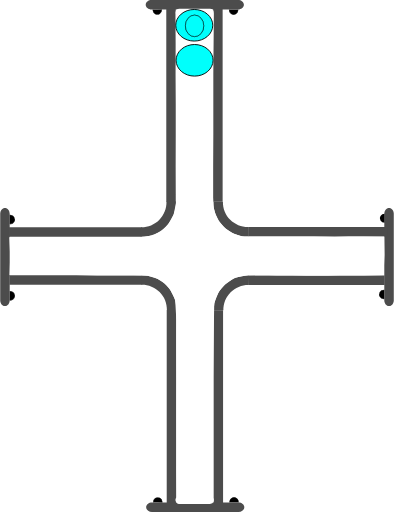
t = 0.00 s
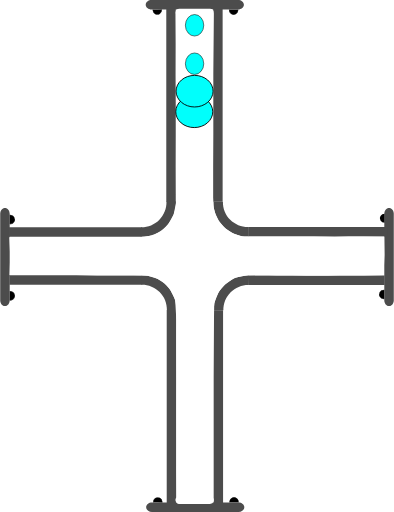
t = 0.75 s
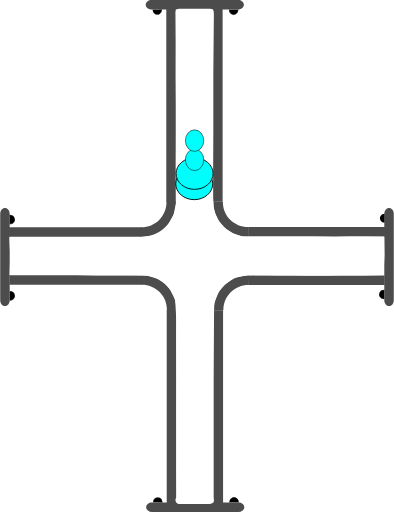
t = 1.38 s
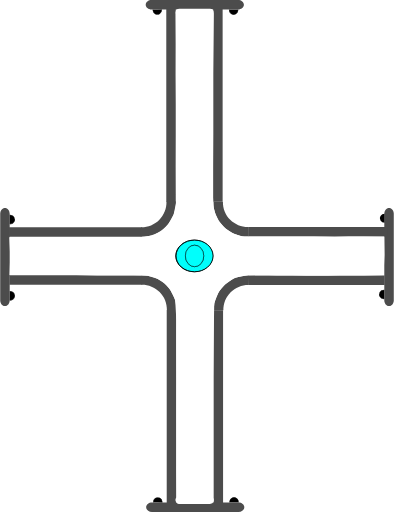
t = 2.00 s
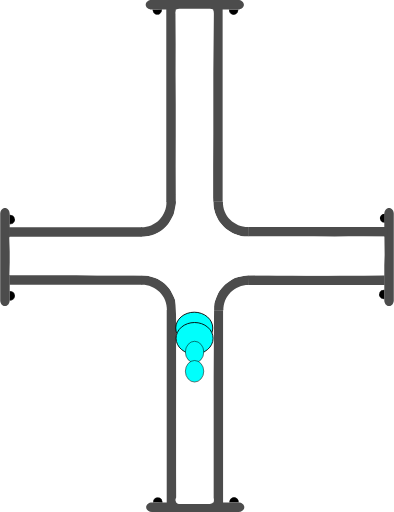
t = 2.63 s
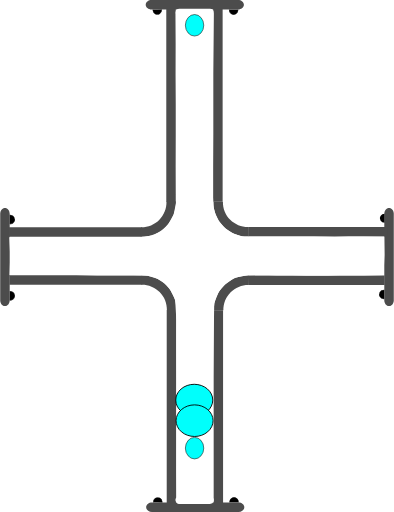
t = 3.25 s

The animated SVG that drew these frames (rendered in a browser with its animation timeline set to each time). Animation: 4 SMIL elements (animate=4); one cycle of 4.00 s, repeats indefinitely.

<?xml version="1.0" encoding="UTF-8" standalone="no"?>
<svg
   width="62.278221"
   height="81.021172"
   xml:lang="fr"
   viewBox="0 0 62.278221 81.021172"
   preserveAspectRatio="xMidYMid"
   version="1.1"
   id="svg1"
   sodipodi:docname="2d_tuyau_croix_anime_02_source.svg"
   inkscape:version="1.3 (0e150ed6c4, 2023-07-21)"
   xmlns:inkscape="http://www.inkscape.org/namespaces/inkscape"
   xmlns:sodipodi="http://sodipodi.sourceforge.net/DTD/sodipodi-0.dtd"
   xmlns="http://www.w3.org/2000/svg"
   xmlns:svg="http://www.w3.org/2000/svg"
   xmlns:rdf="http://www.w3.org/1999/02/22-rdf-syntax-ns#"
   xmlns:cc="http://creativecommons.org/ns#"
   xmlns:dc="http://purl.org/dc/elements/1.1/">
  <title
     id="title1">2d_tuyau_croix_81x62_repos</title>
  <defs
     id="defs1" />
  <sodipodi:namedview
     id="namedview1"
     pagecolor="#ffffff"
     bordercolor="#666666"
     borderopacity="1.0"
     inkscape:showpageshadow="2"
     inkscape:pageopacity="0.0"
     inkscape:pagecheckerboard="true"
     inkscape:deskcolor="#d1d1d1"
     inkscape:zoom="11.294368"
     inkscape:cx="20.718291"
     inkscape:cy="0.22134926"
     inkscape:window-width="1920"
     inkscape:window-height="1043"
     inkscape:window-x="0"
     inkscape:window-y="0"
     inkscape:window-maximized="1"
     inkscape:current-layer="svg1" />
  <!-- Intérieur du Tuyau en C8C8C8 -->
  <!-- Extérieur du Tuyau en NOIR -->
  <!-- Extérieur du Tuyau en NOIR -->
  <!-- Bulle 02 à l'Intérieur du Tuyau en VERT -->
  <!-- Petite Bulle 03 à l'Intérieur du Tuyau en ROUGE -->
  <!-- Petite Bulle 04 à l'Intérieur du Tuyau en JAUNE -->
  <!-- Bride du Tuyau et ses Boulons en GRIS -->
  <g
     id="path3"
     transform="rotate(90,-16.4,16.5)"
     style="display:inline">
    <path
       style="color:#000000;display:inline;fill:#000000;-inkscape-stroke:none;paint-order:stroke fill markers"
       d="m 2.3430357,-60.749104 a 0.71439695,0.77823663 0 0 1 -0.3581902,0.674596 0.71439695,0.77823663 0 0 1 -0.7153859,-0.0019 0.71439695,0.77823663 0 0 1 -0.35520956,-0.676463 l 0.71438866,0.0037 z"
       id="path13" />
  </g>
  <g
     id="path3-2"
     transform="rotate(90,-16.45,16.45)"
     style="display:inline">
    <path
       style="color:#000000;display:inline;fill:#000000;-inkscape-stroke:none;paint-order:stroke fill markers"
       d="m 12.958984,-60.785156 v 0.02734 c -0.0013,0.287088 0.137968,0.55203 0.367188,0.697265 0.229215,0.145244 0.514269,0.145984 0.744141,0.002 0.229867,-0.144039 0.371093,-0.40822 0.371093,-0.695312 v -0.02734 h -0.02734 -0.714844 z m 0.06641,0.05273 0.673828,0.0039 H 14.375 c -0.0099,0.257608 -0.127044,0.498504 -0.332031,0.626954 -0.213325,0.133662 -0.474767,0.132846 -0.6875,-0.002 -0.204437,-0.129532 -0.321353,-0.371234 -0.330078,-0.628906 z"
       id="path14" />
    <path
       style="color:#000000;display:inline;fill:#000000;-inkscape-stroke:none;paint-order:stroke fill markers"
       d="m 14.414348,-60.75457 a 0.71439695,0.77823663 0 0 1 -0.35819,0.674595 0.71439695,0.77823663 0 0 1 -0.715386,-0.0019 0.71439695,0.77823663 0 0 1 -0.35521,-0.676463 l 0.714389,0.0037 z"
       id="path15" />
  </g>
  <path
     id="use3"
     style="display:inline;fill:#4c4c4c;stroke-width:0.220896;stroke-linejoin:round;paint-order:stroke fill markers"
     d="m 22.467777,43.544161 v 1.499961 H 1.4692211 v -1.499961 z" />
  <path
     id="use4"
     style="display:inline;fill:#4c4c4c;stroke-width:0.172615;stroke-linejoin:round;paint-order:stroke fill markers"
     d="m 61.528219,48.438 c -0.415499,0 -0.749999,-0.413004 -0.749999,-0.926019 v -13.68596 c 0,-0.513015 0.3345,-0.926019 0.749999,-0.926019 0.415501,0 0.750001,0.413004 0.750001,0.926019 v 13.68596 c 0,0.513015 -0.3345,0.926019 -0.750001,0.926019 z" />
  <path
     id="rect1-5-2-6"
     style="display:inline;fill:#4c4c4c;stroke-width:0.266497;stroke-linejoin:round;paint-order:stroke fill markers"
     d="M 27.847609,79.61064 H 26.347648 V 49.047156 h 1.499961 z" />
  <path
     id="use2-3"
     style="display:inline;fill:#4c4c4c;stroke-width:0.266367;stroke-linejoin:round;paint-order:stroke fill markers"
     d="M 35.264961,79.61064 H 33.765 V 49.077031 h 1.499961 z" />
  <path
     style="color:#000000;display:inline;fill:#4c4c4c;-inkscape-stroke:none;paint-order:stroke fill markers"
     d="m 27.876953,49.116797 c 0.03357,-1.485353 -0.542652,-2.92001 -1.59375,-3.970703 -1.051098,-1.050694 -2.486361,-1.628228 -3.972656,-1.595703 l 0.0332,1.5 c 1.078089,-0.02359 2.116882,0.394519 2.878906,1.15625 0.762024,0.761731 1.17862,1.800659 1.154297,2.876953 z"
     id="path10" />
  <path
     id="use3-7"
     style="display:inline;fill:#4c4c4c;stroke-width:0.223568;stroke-linejoin:round;paint-order:stroke fill markers"
     d="m 39.313976,43.584818 v 1.499961 h 21.509645 v -1.499961 z" />
  <path
     style="color:#000000;display:inline;fill:#4c4c4c;-inkscape-stroke:none;paint-order:stroke fill markers"
     d="m 33.810547,49.146094 c -0.03357,-1.485353 0.542652,-2.92001 1.59375,-3.970703 1.051098,-1.050694 2.486361,-1.626275 3.972656,-1.59375 l -0.0332,1.5 c -1.078089,-0.02359 -2.116882,0.392566 -2.878906,1.154297 -0.762025,0.76173 -1.17862,1.800659 -1.154297,2.876953 z"
     id="path10-6" />
  <g
     id="path3-1"
     transform="rotate(-90,16.45,16.45)"
     style="display:inline">
    <path
       style="color:#000000;fill:#000000;-inkscape-stroke:none;paint-order:stroke fill markers"
       d="m -14.650391,1.4980469 v 0.027344 c -0.0013,0.2870886 0.137968,0.5539835 0.367188,0.6992188 0.22922,0.1452342 0.514274,0.1459931 0.74414,0.00195 0.229868,-0.1440391 0.371094,-0.4101737 0.371094,-0.6972656 v -0.027344 h -0.02734 -0.714843 z m 0.06641,0.052734 0.673828,0.00391 h 0.675781 c -0.0099,0.2576078 -0.127043,0.4985039 -0.332031,0.6269531 -0.21332,0.1336711 -0.474763,0.1328375 -0.6875,-0.00195 -0.204437,-0.1295327 -0.321353,-0.371235 -0.330078,-0.6289063 z"
       id="path20" />
    <path
       style="color:#000000;fill:#000000;-inkscape-stroke:none;paint-order:stroke fill markers"
       d="m -13.194967,1.5291173 a 0.71439695,0.77823663 0 0 1 -0.35819,0.6745953 0.71439695,0.77823663 0 0 1 -0.715386,-0.00187 0.71439695,0.77823663 0 0 1 -0.355209,-0.676463 l 0.714388,0.00374 z"
       id="path21" />
  </g>
  <g
     id="path3-2-9"
     transform="rotate(-90,16.45,16.45)"
     style="display:inline">
    <path
       style="color:#000000;fill:#000000;-inkscape-stroke:none;paint-order:stroke fill markers"
       d="m -2.578125,1.4941406 v 0.025391 c -0.00127,0.2870887 0.1379676,0.5539836 0.3671875,0.6992188 0.2292199,0.1452352 0.5123202,0.1459921 0.7421875,0.00195 0.2298673,-0.144039 0.3710938,-0.4101737 0.3710938,-0.6972656 v -0.025391 h -0.025391 -0.7148437 z m 0.066406,0.052734 0.6738282,0.00391 h 0.6738281 C -1.1744957,1.8076542 -1.2916047,2.047648 -1.4960939,2.1757847 -1.709414,2.3094548 -1.970857,2.308623 -2.183594,2.1738347 -2.3875219,2.044618 -2.5024167,1.8037939 -2.511719,1.5468746 Z"
       id="path22" />
    <path
       style="color:#000000;fill:#000000;-inkscape-stroke:none;paint-order:stroke fill markers"
       d="M -1.1236539,1.5236509 A 0.71439695,0.77823663 0 0 1 -1.4818441,2.1982462 0.71439695,0.77823663 0 0 1 -2.19723,2.1963732 0.71439695,0.77823663 0 0 1 -2.5524395,1.5199102 l 0.7143887,0.00374 z"
       id="path23" />
  </g>
  <path
     id="use4-4"
     style="display:inline;fill:#4c4c4c;stroke-width:0.172615;stroke-linejoin:round;paint-order:stroke fill markers"
     d="M 0.74999995,32.9 C 1.1655,32.9 1.5000001,33.313005 1.5000001,33.826019 v 13.68596 c 0,0.513015 -0.3345001,0.926019 -0.75000015,0.926019 C 0.33450001,48.437998 0,48.024994 0,47.511979 V 33.826019 C 0,33.313005 0.33450001,32.9 0.74999995,32.9 Z" />
  <g
     id="path3-10"
     transform="rotate(180,-1.612016e-8,16.45)"
     style="display:inline">
    <path
       style="color:#000000;fill:#000000;-inkscape-stroke:none;paint-order:stroke fill markers"
       d="m -37.742187,-46.623047 v 0.02734 c -0.0013,0.287088 0.137967,0.553983 0.367187,0.699219 0.229215,0.145243 0.514269,0.145983 0.744141,0.002 0.229867,-0.144039 0.36914,-0.410174 0.36914,-0.697266 v -0.02734 h -0.02539 -0.714844 z m 0.06641,0.05273 0.673828,0.0039 h 0.673828 c -0.0099,0.257607 -0.127044,0.498504 -0.332031,0.626953 -0.213325,0.133662 -0.472814,0.132846 -0.685547,-0.002 -0.204437,-0.129533 -0.321353,-0.371235 -0.330078,-0.628906 z"
       id="path28" />
    <path
       style="color:#000000;fill:#000000;-inkscape-stroke:none;paint-order:stroke fill markers"
       d="m -36.287152,-46.592056 a 0.71439695,0.77823663 0 0 1 -0.35819,0.674595 0.71439695,0.77823663 0 0 1 -0.715386,-0.0019 0.71439695,0.77823663 0 0 1 -0.355209,-0.676463 l 0.714388,0.0037 z"
       id="path29" />
  </g>
  <g
     id="path3-2-6"
     transform="rotate(180,-1.612016e-8,16.45)"
     style="display:inline">
    <path
       style="color:#000000;display:inline;fill:#000000;-inkscape-stroke:none;paint-order:stroke fill markers"
       d="m -25.669922,-46.626953 -0.002,0.02539 c -0.0013,0.287088 0.139921,0.553983 0.369141,0.699218 0.229215,0.145244 0.512315,0.145984 0.742187,0.002 0.229868,-0.144039 0.371094,-0.410173 0.371094,-0.697265 V -46.623 h -0.02734 -0.71289 z m 0.06445,0.05273 0.675782,0.0039 h 0.673828 c -0.01043,0.256869 -0.127542,0.496863 -0.332032,0.625 -0.213324,0.133662 -0.474767,0.132846 -0.6875,-0.002 -0.203939,-0.129217 -0.320788,-0.370017 -0.330078,-0.626953 z"
       id="path30" />
    <path
       style="color:#000000;display:inline;fill:#000000;-inkscape-stroke:none;paint-order:stroke fill markers"
       d="m -24.215844,-46.597523 a 0.71439695,0.77823663 0 0 1 -0.35819,0.674596 0.71439695,0.77823663 0 0 1 -0.715386,-0.0019 0.71439695,0.77823663 0 0 1 -0.355209,-0.676463 l 0.714388,0.0037 z"
       id="path31" />
  </g>
  <path
     id="use4-3"
     style="display:inline;fill:#4c4c4c;stroke-width:0.172615;stroke-linejoin:round;paint-order:stroke fill markers"
     d="m 23.09219,80.271171 c 0,-0.415501 0.413004,-0.75 0.926019,-0.75 h 13.68596 c 0.513014,0 0.926019,0.334499 0.926019,0.75 0,0.4155 -0.413005,0.749999 -0.926019,0.749999 h -13.68596 c -0.513015,0 -0.926019,-0.334499 -0.926019,-0.749999 z" />
  <path
     id="use3-2"
     style="display:inline;fill:#4c4c4c;stroke-width:0.220896;stroke-linejoin:round;paint-order:stroke fill markers"
     d="M 22.398556,37.477009 V 35.977048 H 1.4 v 1.499961 z" />
  <path
     id="rect1-5-2-6-7"
     style="display:inline;fill:#4c4c4c;stroke-width:0.266497;stroke-linejoin:round;paint-order:stroke fill markers"
     d="m 27.778388,1.41053 h -1.499961 v 30.563484 h 1.499961 z" />
  <path
     id="use2-3-0"
     style="display:inline;fill:#4c4c4c;stroke-width:0.266367;stroke-linejoin:round;paint-order:stroke fill markers"
     d="M 35.19574,1.41053 H 33.695779 V 31.944139 H 35.19574 Z" />
  <path
     style="color:#000000;display:inline;fill:#4c4c4c;-inkscape-stroke:none;paint-order:stroke fill markers"
     d="m 27.807732,31.904373 c 0.03357,1.485353 -0.542652,2.92001 -1.59375,3.970703 -1.051098,1.050694 -2.486361,1.628228 -3.972656,1.595703 l 0.0332,-1.5 c 1.078089,0.02359 2.116882,-0.394519 2.878906,-1.15625 0.762024,-0.761731 1.17862,-1.800659 1.154297,-2.876953 z"
     id="path10-9" />
  <path
     id="use3-7-3"
     style="display:inline;fill:#4c4c4c;stroke-width:0.226475;stroke-linejoin:round;paint-order:stroke fill markers"
     d="m 39.244755,37.436352 v -1.499961 h 22.072571 v 1.499961 z" />
  <path
     style="color:#000000;display:inline;fill:#4c4c4c;-inkscape-stroke:none;paint-order:stroke fill markers"
     d="m 33.741326,31.875076 c -0.03357,1.485353 0.542652,2.92001 1.59375,3.970703 1.051098,1.050694 2.486361,1.626275 3.972656,1.59375 l -0.0332,-1.5 c -1.078089,0.02359 -2.116882,-0.392566 -2.878906,-1.154297 -0.762025,-0.76173 -1.17862,-1.800659 -1.154297,-2.876953 z"
     id="path10-6-6" />
  <g
     id="path3-10-6"
     transform="matrix(-1,0,0,1,-0.0692211,48.121171)"
     style="display:inline">
    <path
       style="color:#000000;fill:#000000;-inkscape-stroke:none;paint-order:stroke fill markers"
       d="m -37.742187,-46.623047 v 0.02734 c -0.0013,0.287088 0.137967,0.553983 0.367187,0.699219 0.229215,0.145243 0.514269,0.145983 0.744141,0.002 0.229867,-0.144039 0.36914,-0.410174 0.36914,-0.697266 v -0.02734 h -0.02539 -0.714844 z m 0.06641,0.05273 0.673828,0.0039 h 0.673828 c -0.0099,0.257607 -0.127044,0.498504 -0.332031,0.626953 -0.213325,0.133662 -0.472814,0.132846 -0.685547,-0.002 -0.204437,-0.129533 -0.321353,-0.371235 -0.330078,-0.628906 z"
       id="path28-1" />
    <path
       style="color:#000000;fill:#000000;-inkscape-stroke:none;paint-order:stroke fill markers"
       d="m -36.287152,-46.592056 a 0.71439695,0.77823663 0 0 1 -0.35819,0.674595 0.71439695,0.77823663 0 0 1 -0.715386,-0.0019 0.71439695,0.77823663 0 0 1 -0.355209,-0.676463 l 0.714388,0.0037 z"
       id="path29-8" />
  </g>
  <g
     id="path3-2-6-7"
     transform="matrix(-1,0,0,1,-0.0692211,48.121171)"
     style="display:inline">
    <path
       style="color:#000000;display:inline;fill:#000000;-inkscape-stroke:none;paint-order:stroke fill markers"
       d="m -25.669922,-46.626953 -0.002,0.02539 c -0.0013,0.287088 0.139921,0.553983 0.369141,0.699218 0.229215,0.145244 0.512315,0.145984 0.742187,0.002 0.229868,-0.144039 0.371094,-0.410173 0.371094,-0.697265 V -46.623 h -0.02734 -0.71289 z m 0.06445,0.05273 0.675782,0.0039 h 0.673828 c -0.01043,0.256869 -0.127542,0.496863 -0.332032,0.625 -0.213324,0.133662 -0.474767,0.132846 -0.6875,-0.002 -0.203939,-0.129217 -0.320788,-0.370017 -0.330078,-0.626953 z"
       id="path30-9" />
    <path
       style="color:#000000;display:inline;fill:#000000;-inkscape-stroke:none;paint-order:stroke fill markers"
       d="m -24.215844,-46.597523 a 0.71439695,0.77823663 0 0 1 -0.35819,0.674596 0.71439695,0.77823663 0 0 1 -0.715386,-0.0019 0.71439695,0.77823663 0 0 1 -0.355209,-0.676463 l 0.714388,0.0037 z"
       id="path31-2" />
  </g>
  <path
     id="use4-3-0"
     style="display:inline;fill:#4c4c4c;stroke-width:0.172615;stroke-linejoin:round;paint-order:stroke fill markers"
     d="m 23.022969,0.749999 c 0,0.415501 0.413004,0.75 0.926019,0.75 h 13.68596 c 0.513014,0 0.926019,-0.334499 0.926019,-0.75 C 38.560967,0.334499 38.147962,0 37.634948,0 h -13.68596 c -0.513015,0 -0.926019,0.334499 -0.926019,0.749999 z" />
  <path
     id="rect1"
     style="display:inline;fill:#ffffff;stroke:#ffffff;stroke-width:1.23484;paint-order:stroke fill markers"
     d="m 28.353798,2.0118601 h 4.832054 c 0.0072,0 -0.01965,2.1343011 -0.02012,2.1773585 l -0.08089,7.3967744 v 9.620685 l -0.05521,9.593115 0.115066,2.128149 0.340481,1.188188 0.583077,1.181528 1.096899,1.3062 1.285523,0.838179 1.530607,0.55939 1.698111,0.03062 3.438469,0.01673 4.958186,0.0076 1.493511,-0.02462 1.905215,0.0488 1.446145,0.02478 2.23882,-0.05473 2.27703,0.0073 2.715912,0.02485 0.03785,2.234371 -0.120684,2.580964 -2.541909,0.06908 -1.735928,-0.01887 -2.044278,0.03873 -1.893025,0.04368 -1.811234,-0.04532 -1.654625,0.02526 -2.205725,-0.02162 -2.375198,-0.0071 -2.606518,-0.07981 -2.22808,0.05255 -2.20429,0.449046 -1.542742,1.10445 -1.194608,1.346307 -0.78492,1.998259 -0.03001,2.196164 -0.13192,9.640509 v 9.620685 9.620685 c 0,0.04306 0.108159,0.202008 0.101009,0.202008 h -4.832054 c -0.0072,0 0.196646,0.03364 0.196646,-0.0094 l -0.05698,-4.640252 0.0059,-4.825877 -0.01089,-4.763316 0.01653,-4.919662 -0.02635,-4.899276 0.0024,-4.570322 -0.186854,-3.239493 -0.922838,-1.842863 -0.988956,-1.114884 -1.16575,-0.728419 -1.693086,-0.541246 -4.787236,-0.103871 -3.36141,0.05361 -3.323109,-0.09523 -3.264634,0.01891 -6.6708426,-0.0036 0.0831,-2.383601 -0.1146645,-2.36182 7.0547359,-0.03406 3.2444152,0.04335 2.990999,0.0057 3.110786,-0.05294 3.464291,0.02416 2.20661,-0.25886 1.695718,-0.789798 1.257177,-1.26876 0.913852,-1.660806 0.411978,-1.974891 -0.02335,-5.739818 0.01567,-5.105086 -1.68e-4,-4.838983 -0.03491,-4.640259 0.0141,-4.9028825 -0.0371,-4.7539211 c -3.36e-4,-0.043059 -0.02298,-0.202457 -0.01582,-0.2024573 z"
     sodipodi:nodetypes="csscccccccccccccccccccccccccccccccccccccsssscccccccccccccccccccccccccccccccccsc" />
  <!-- Grosse Bulle 01 à l'Intérieur du Tuyau en BLEU -->
  <ellipse
     cx="4.0940127"
     cy="-30.704224"
     rx="2.5000694"
     ry="2.9286528"
     fill="#00fffc"
     stroke="#000000"
     id="ellipse1"
     style="stroke-width:0.142861"
     transform="rotate(90)">
    <animate
       attributeName="cx"
       begin="0s"
       from="4"
       to="77"
       dur="4s"
       repeatCount="indefinite" />
  </ellipse>
  <!-- Grosse Bulle 02 à l'Intérieur du Tuyau en VERT -->
  <ellipse
     cx="9.5441923"
     cy="-30.754642"
     rx="2.5000694"
     ry="2.9286528"
     fill="#00fffc"
     stroke="#000000"
     id="ellipse2"
     style="stroke-width:0.142861"
     transform="rotate(90)">
    <animate
       attributeName="cx"
       begin="0.25s"
       from="4"
       to="77"
       dur="3.5"
       repeatCount="indefinite" />
  </ellipse>
  <!-- Petite Bulle 03 à l'Intérieur du Tuyau en JAUNE -->
  <ellipse
     cx="4.0940127"
     cy="-30.754642"
     rx="1.7031308"
     ry="1.453892"
     transform="rotate(90)"
     fill="#00fffc"
     stroke="#000000"
     id="ellipse3"
     style="display:inline;stroke-width:0.0830797">
    <animate
       attributeName="cx"
       begin="0.5s"
       from="4"
       to="77"
       dur="3s"
       repeatCount="indefinite" />
  </ellipse>
  <!-- Petite Bulle 04 à l'Intérieur du Tuyau en ROUGE -->
  <ellipse
     cx="4.0940127"
     cy="-30.754642"
     rx="1.7031308"
     ry="1.453892"
     transform="rotate(90)"
     fill="#00fffc"
     stroke="#000000"
     id="ellipse4"
     style="display:inline;stroke-width:0.0830797">
    <animate
       attributeName="cx"
       begin="0.75s"
       from="4"
       to="77"
       dur="2.5s"
       repeatCount="indefinite" />
  </ellipse>
  <metadata
     id="metadata1">
    <rdf:RDF>
      <cc:Work
         rdf:about="">
        <dc:title>2d_tuyau_croix_81x62_repos</dc:title>
        <dc:date>30_09_2023</dc:date>
        <dc:creator>
          <cc:Agent>
            <dc:title>bruno lefevre</dc:title>
          </cc:Agent>
        </dc:creator>
        <dc:publisher>
          <cc:Agent>
            <dc:title>abls-habitat</dc:title>
          </cc:Agent>
        </dc:publisher>
      </cc:Work>
    </rdf:RDF>
  </metadata>
</svg>
